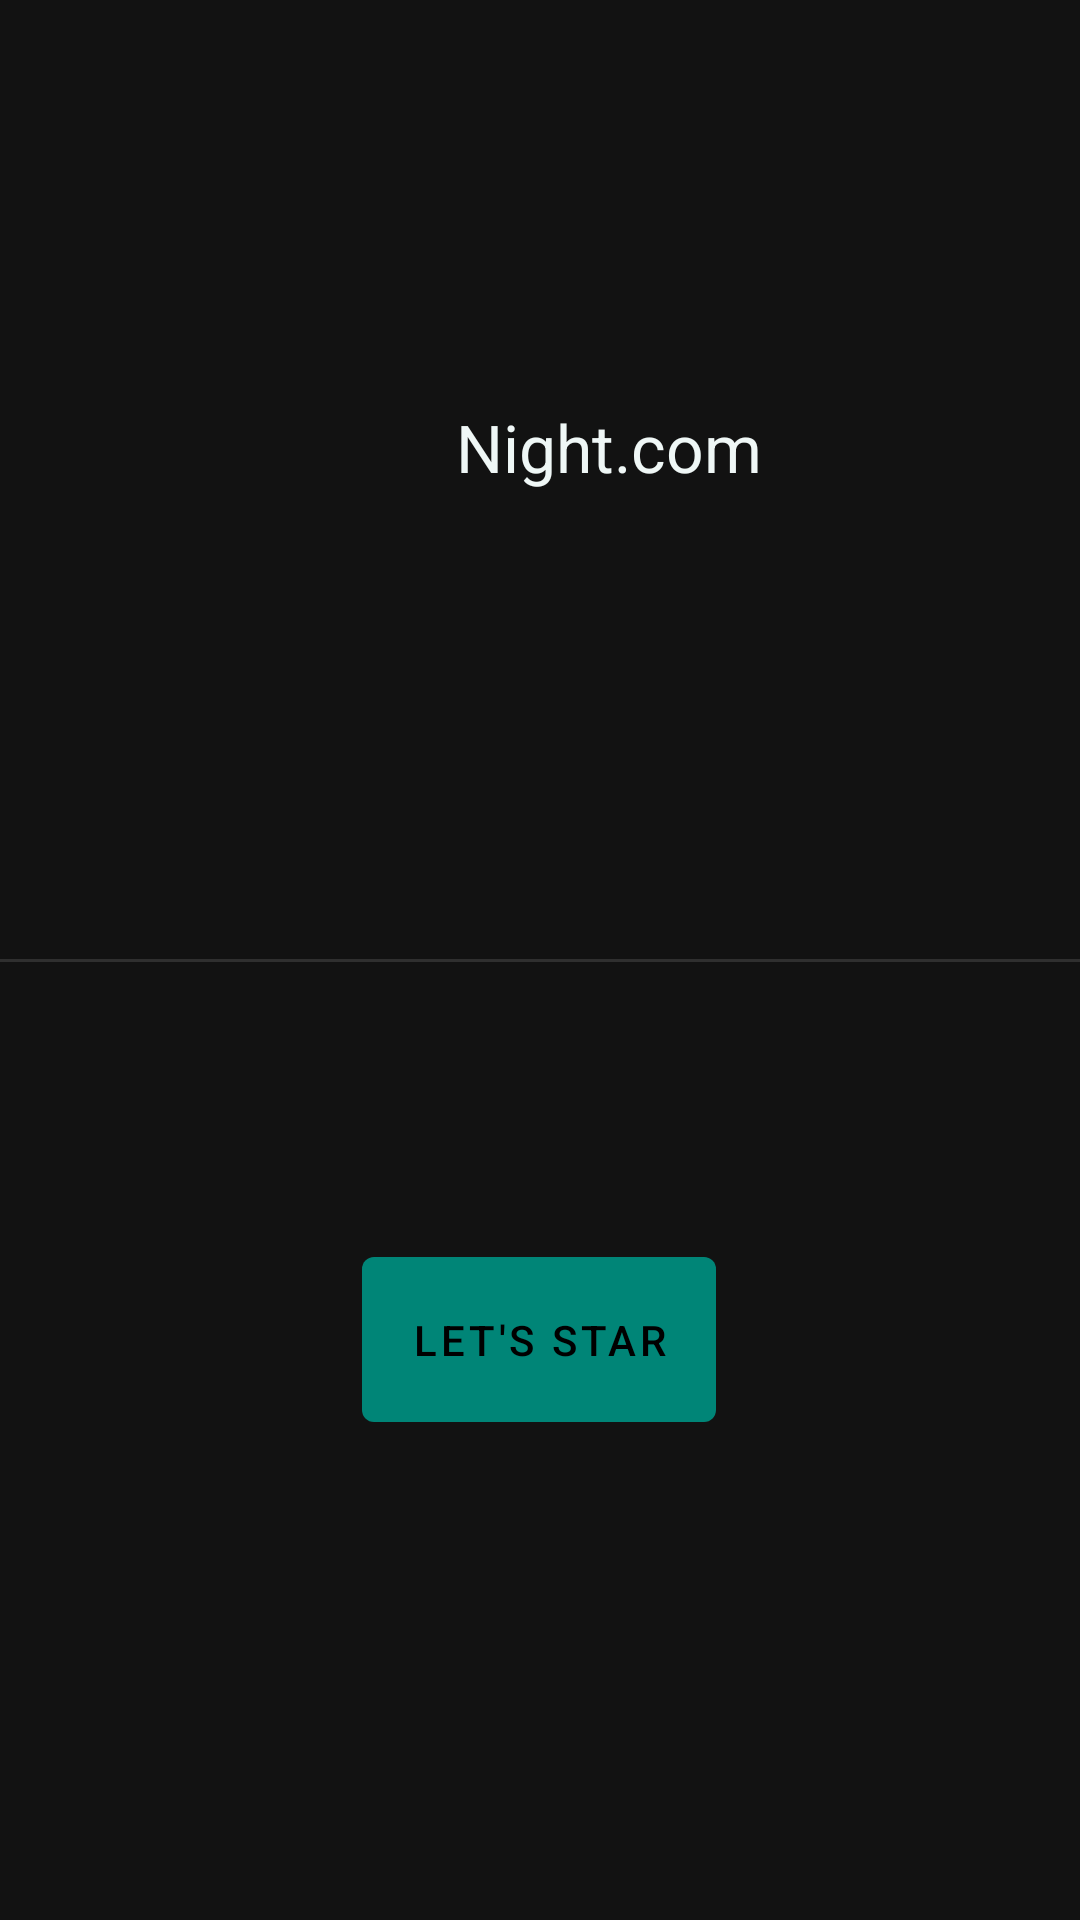

Reconstruct the res/layout file that produces this screen, plus the resources it refers to.
<!-- AndroidManifest.xml: application theme AppTheme -->
<!-- res/layout/content_main.xml -->
<?xml version="1.0" encoding="utf-8"?>
<androidx.constraintlayout.widget.ConstraintLayout xmlns:android="http://schemas.android.com/apk/res/android"
    xmlns:app="http://schemas.android.com/apk/res-auto"
    xmlns:tools="http://schemas.android.com/tools"
    android:layout_width="match_parent"
    android:layout_height="match_parent"
    app:layout_behavior="@string/appbar_scrolling_view_behavior"
    tools:context=".MainActivity"
    tools:showIn="@layout/activity_main">

    <Button
        android:id="@+id/button_let_star"
        android:layout_width="118dp"
        android:layout_height="67dp"
        android:layout_marginBottom="160dp"
        android:text="@string/button_let_star"
        app:layout_constraintBottom_toBottomOf="parent"
        app:layout_constraintEnd_toEndOf="parent"
        app:layout_constraintHorizontal_bias="0.498"
        app:layout_constraintStart_toStartOf="parent"
        app:layout_constraintTop_toBottomOf="@+id/divider"
        app:layout_constraintVertical_bias="1.0" />

    <View
        android:id="@+id/divider"
        android:layout_width="409dp"
        android:layout_height="1dp"
        android:background="?android:attr/listDivider"
        app:layout_constraintBottom_toBottomOf="parent"
        app:layout_constraintEnd_toEndOf="parent"
        app:layout_constraintStart_toStartOf="parent"
        app:layout_constraintTop_toTopOf="parent" />

    <TextView
        android:id="@+id/textView"
        android:layout_width="wrap_content"
        android:layout_height="wrap_content"
        android:layout_marginStart="152dp"
        android:layout_marginTop="151dp"
        android:layout_marginEnd="155dp"
        android:layout_marginBottom="156dp"
        android:text="Night.com"
        android:textAppearance="@style/TextAppearance.AppCompat.Large"
        app:layout_constraintBottom_toTopOf="@+id/divider"
        app:layout_constraintEnd_toEndOf="parent"
        app:layout_constraintHorizontal_bias="0.0"
        app:layout_constraintStart_toStartOf="parent"
        app:layout_constraintTop_toTopOf="parent"
        app:layout_constraintVertical_bias="1.0" />

    <ListView
        android:id="@+id/listView"
        android:layout_width="0dp"
        android:layout_height="wrap_content"
        android:layout_marginStart="80dp"
        android:layout_marginEnd="80dp"
        android:visibility="gone"
        app:layout_constraintBottom_toBottomOf="parent"
        app:layout_constraintEnd_toEndOf="parent"
        app:layout_constraintStart_toStartOf="parent"
        app:layout_constraintTop_toBottomOf="@+id/divider" />
</androidx.constraintlayout.widget.ConstraintLayout>
<!-- res/layout/activity_main.xml (included above) -->
<?xml version="1.0" encoding="utf-8"?>
<androidx.coordinatorlayout.widget.CoordinatorLayout xmlns:android="http://schemas.android.com/apk/res/android"
    xmlns:app="http://schemas.android.com/apk/res-auto"
    xmlns:tools="http://schemas.android.com/tools"
    android:layout_width="match_parent"
    android:layout_height="match_parent"
    tools:context=".MainActivity">

    <com.google.android.material.appbar.AppBarLayout
        android:layout_width="match_parent"
        android:layout_height="wrap_content"
        android:theme="@style/AppTheme.AppBarOverlay">

        <androidx.appcompat.widget.Toolbar
            android:id="@+id/toolbar"
            android:layout_width="match_parent"
            android:layout_height="?attr/actionBarSize"
            android:background="?android:attr/textColorPrimaryInverseNoDisable"
            app:popupTheme="@style/AppTheme.PopupOverlay" />

    </com.google.android.material.appbar.AppBarLayout>

    <include layout="@layout/content_main" />

</androidx.coordinatorlayout.widget.CoordinatorLayout>
<!-- resources referenced by this layout -->
<resources>
  <string name="button_let_star">Let\'s star</string>
  <style name="AppTheme.AppBarOverlay" parent="ThemeOverlay.AppCompat.Dark.ActionBar" />
  <style name="AppTheme.PopupOverlay" parent="ThemeOverlay.AppCompat.Light" />
  <style name="AppTheme" parent="Theme.MaterialComponents">
          
         <item name="colorPrimary">@color/colorPrimary</item>
          <item name="colorPrimarySurface">#85FFC7</item>
          <item name="colorPrimaryDark">@color/colorPrimaryDark</item>
          <item name="colorAccent">@color/colorAccent</item>
          <item name="android:textColor">#EFF7F6</item>
  
      </style>
  <color name="colorPrimary">#008577</color>
  <color name="colorPrimaryDark">#00574B</color>
  <color name="colorAccent">#D81B60</color>
</resources>
